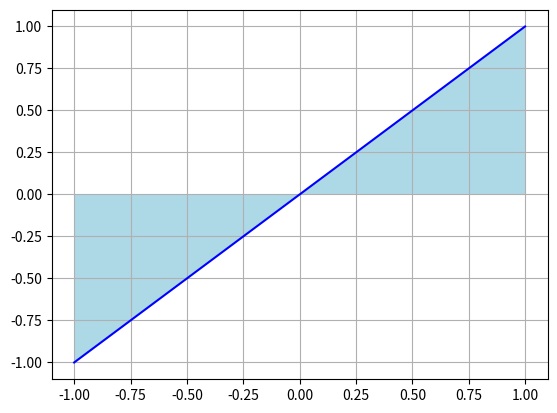

Write the Python code that produced this figure.
# ch6_11.py
import matplotlib.pyplot as plt
import numpy as np

# 原始函数F(x)的系数
a = 1

# 绘制此函数积分区间图形
x = np.linspace(-1, 1, 1000)
y = x
plt.plot(x, y, color='b')
plt.fill_between(x, y1=y, y2=0, where=(x>=-1)&(x<=1),
                 facecolor='lightblue')

plt.grid()
plt.show()














